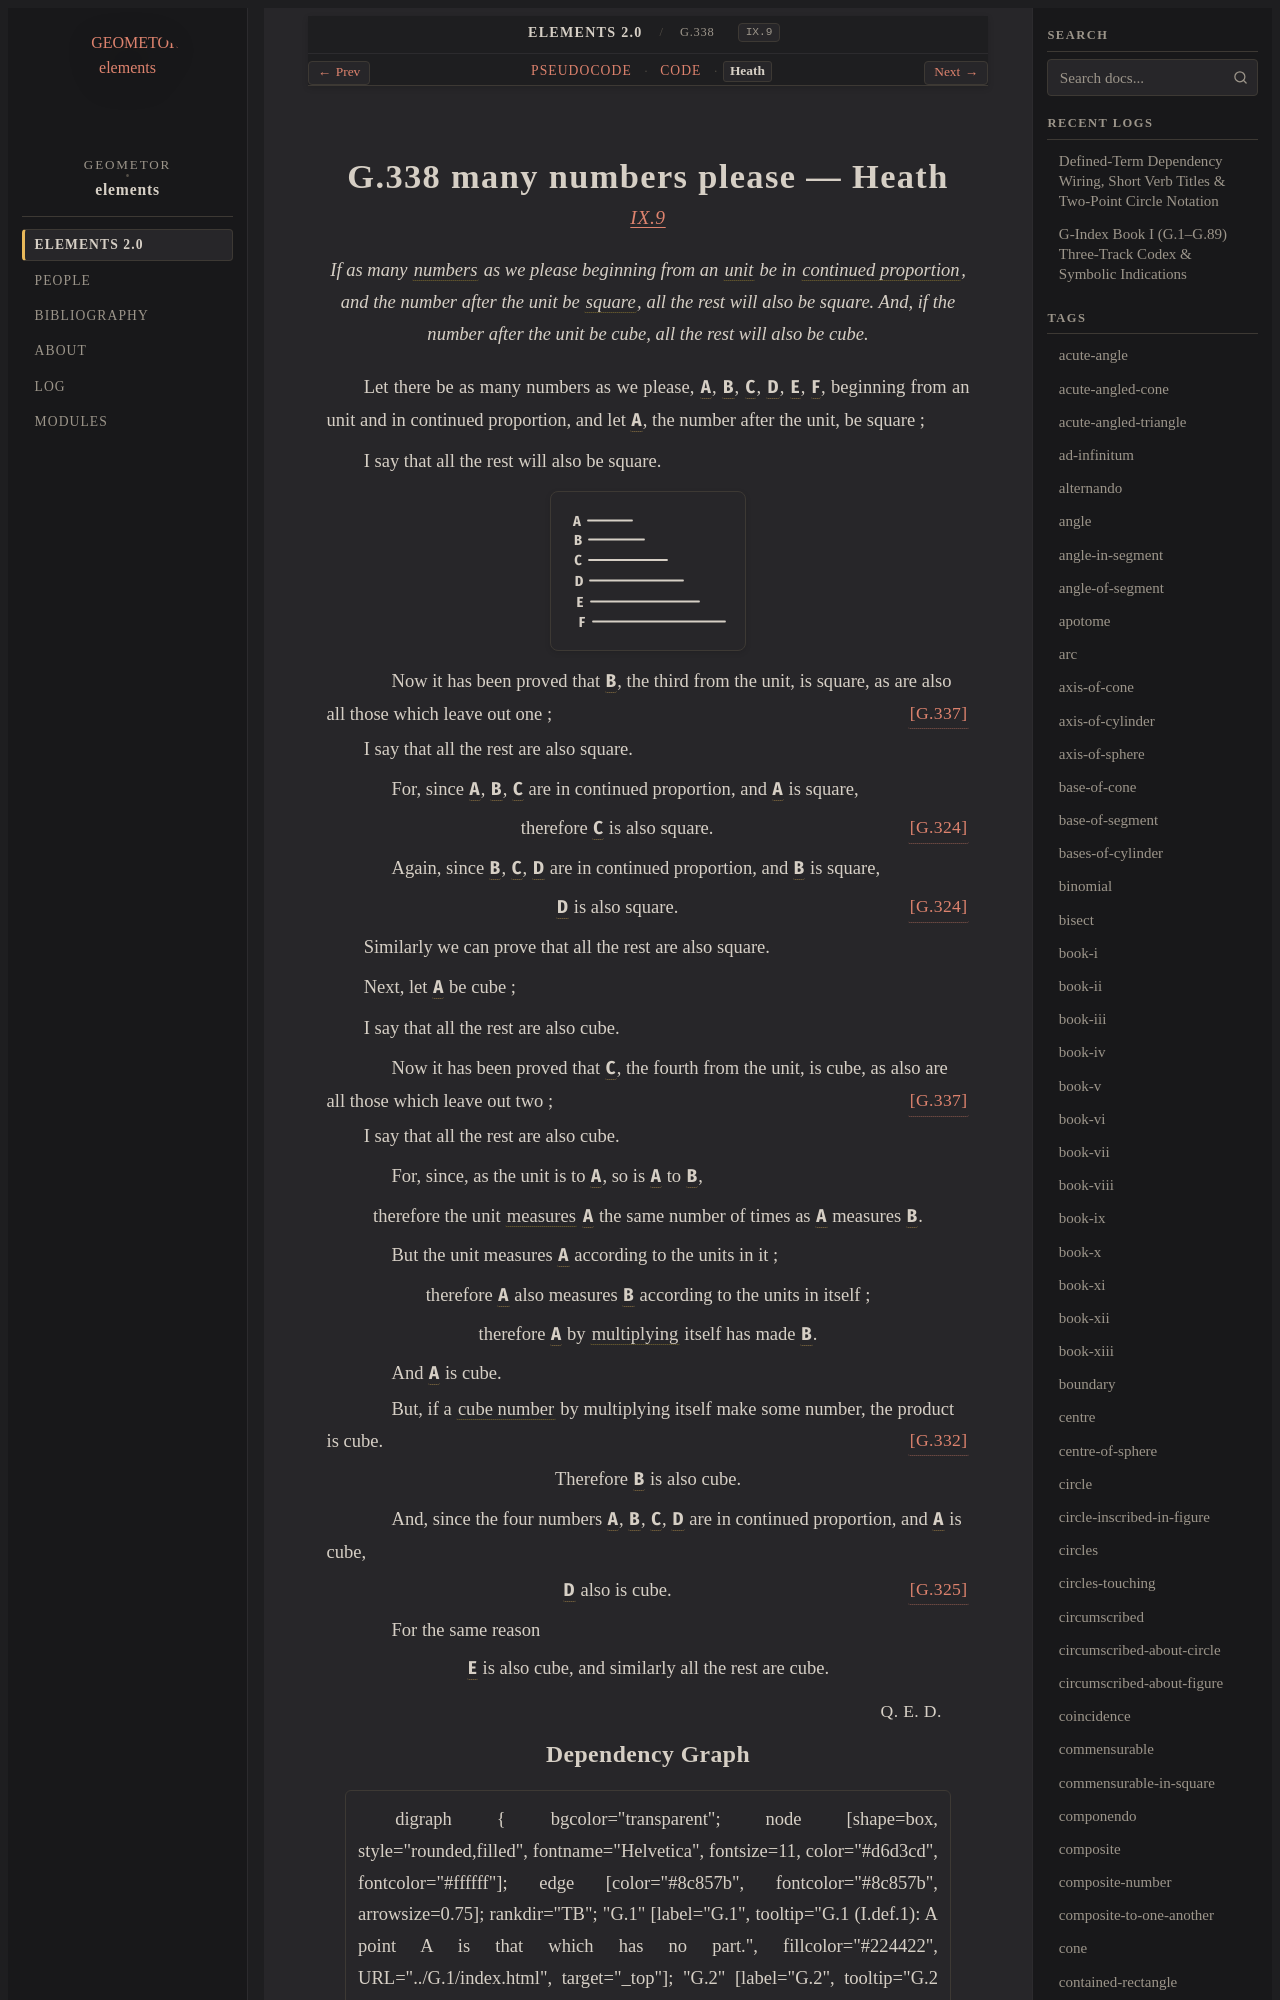

repository: geometor/elements · page: elements2/G.338/heath.html · generator: sphinx

:canonical_id: G.338
:original_id: IX.9
:title: G.338 many numbers please
:volume: II
:book: IX
:type: prop

G.338 many numbers please — Heath
=================================

.. rubric:: `IX.9 <https://geometor.github.io/euclid/heath/volume_II/book_ix/propositions/09/>`_

.. enunciation::

   If as many :term:`numbers <G.248>` as we please beginning from an :term:`unit <G.247>` be in :term:`continued proportion <G.180>`, and the number after the unit be :term:`square <G.63>`, all the rest will also be square. And, if the number after the unit be cube, all the rest will also be cube.

Let there be as many numbers as we please, :g:`A <g1:A>`, :g:`B <g1:B>`, :g:`C <g1:C>`, :g:`D <g1:D>`, :g:`E <g1:E>`, :g:`F <g1:F>`, beginning from an unit and in continued proportion, and let :g:`A <g1:A>`, the number after the unit, be square ;

I say that all the rest will also be square.

.. picture:: g1.svg
   :alt: Proposition 9 Diagram

.. subclause::

   Now it has been proved that :g:`B <g1:B>`, the third from the unit, is square, as are also all those which leave out one ; :just:`[G.337] <G.337>`

I say that all the rest are also square.

.. subclause::

   For, since :g:`A <g1:A>`, :g:`B <g1:B>`, :g:`C <g1:C>` are in continued proportion, and :g:`A <g1:A>` is square,

.. assertion:: [G.324] <G.324>

   therefore :g:`C <g1:C>` is also square.

.. subclause::

   Again, since :g:`B <g1:B>`, :g:`C <g1:C>`, :g:`D <g1:D>` are in continued proportion, and :g:`B <g1:B>` is square,

.. assertion:: [G.324] <G.324>

   :g:`D <g1:D>` is also square.

Similarly we can prove that all the rest are also square.

Next, let :g:`A <g1:A>` be cube ;

I say that all the rest are also cube.

.. subclause::

   Now it has been proved that :g:`C <g1:C>`, the fourth from the unit, is cube, as also are all those which leave out two ; :just:`[G.337] <G.337>`

I say that all the rest are also cube.

.. subclause::

   For, since, as the unit is to :g:`A <g1:A>`, so is :g:`A <g1:A>` to :g:`B <g1:B>`,

.. assertion::

   therefore the unit :term:`measures <G.253>` :g:`A <g1:A>` the same number of times as :g:`A <g1:A>` measures :g:`B <g1:B>`.

.. subclause::

   But the unit measures :g:`A <g1:A>` according to the units in it ;

.. assertion::

   therefore :g:`A <g1:A>` also measures :g:`B <g1:B>` according to the units in itself ;

.. assertion::

   therefore :g:`A <g1:A>` by :term:`multiplying <G.269>` itself has made :g:`B <g1:B>`.

.. subclause::

   And :g:`A <g1:A>` is cube.

.. subclause::

   But, if a :term:`cube number <G.311>` by multiplying itself make some number, the product is cube. :just:`[G.332] <G.332>`

.. assertion::

   Therefore :g:`B <g1:B>` is also cube.

.. subclause::

   And, since the four numbers :g:`A <g1:A>`, :g:`B <g1:B>`, :g:`C <g1:C>`, :g:`D <g1:D>` are in continued proportion, and :g:`A <g1:A>` is cube,

.. assertion:: [G.325] <G.325>

   :g:`D <g1:D>` also is cube.

.. subclause::

   For the same reason

.. assertion::

   :g:`E <g1:E>` is also cube, and similarly all the rest are cube.

.. qed::

   :just:`Q. E. D.`
